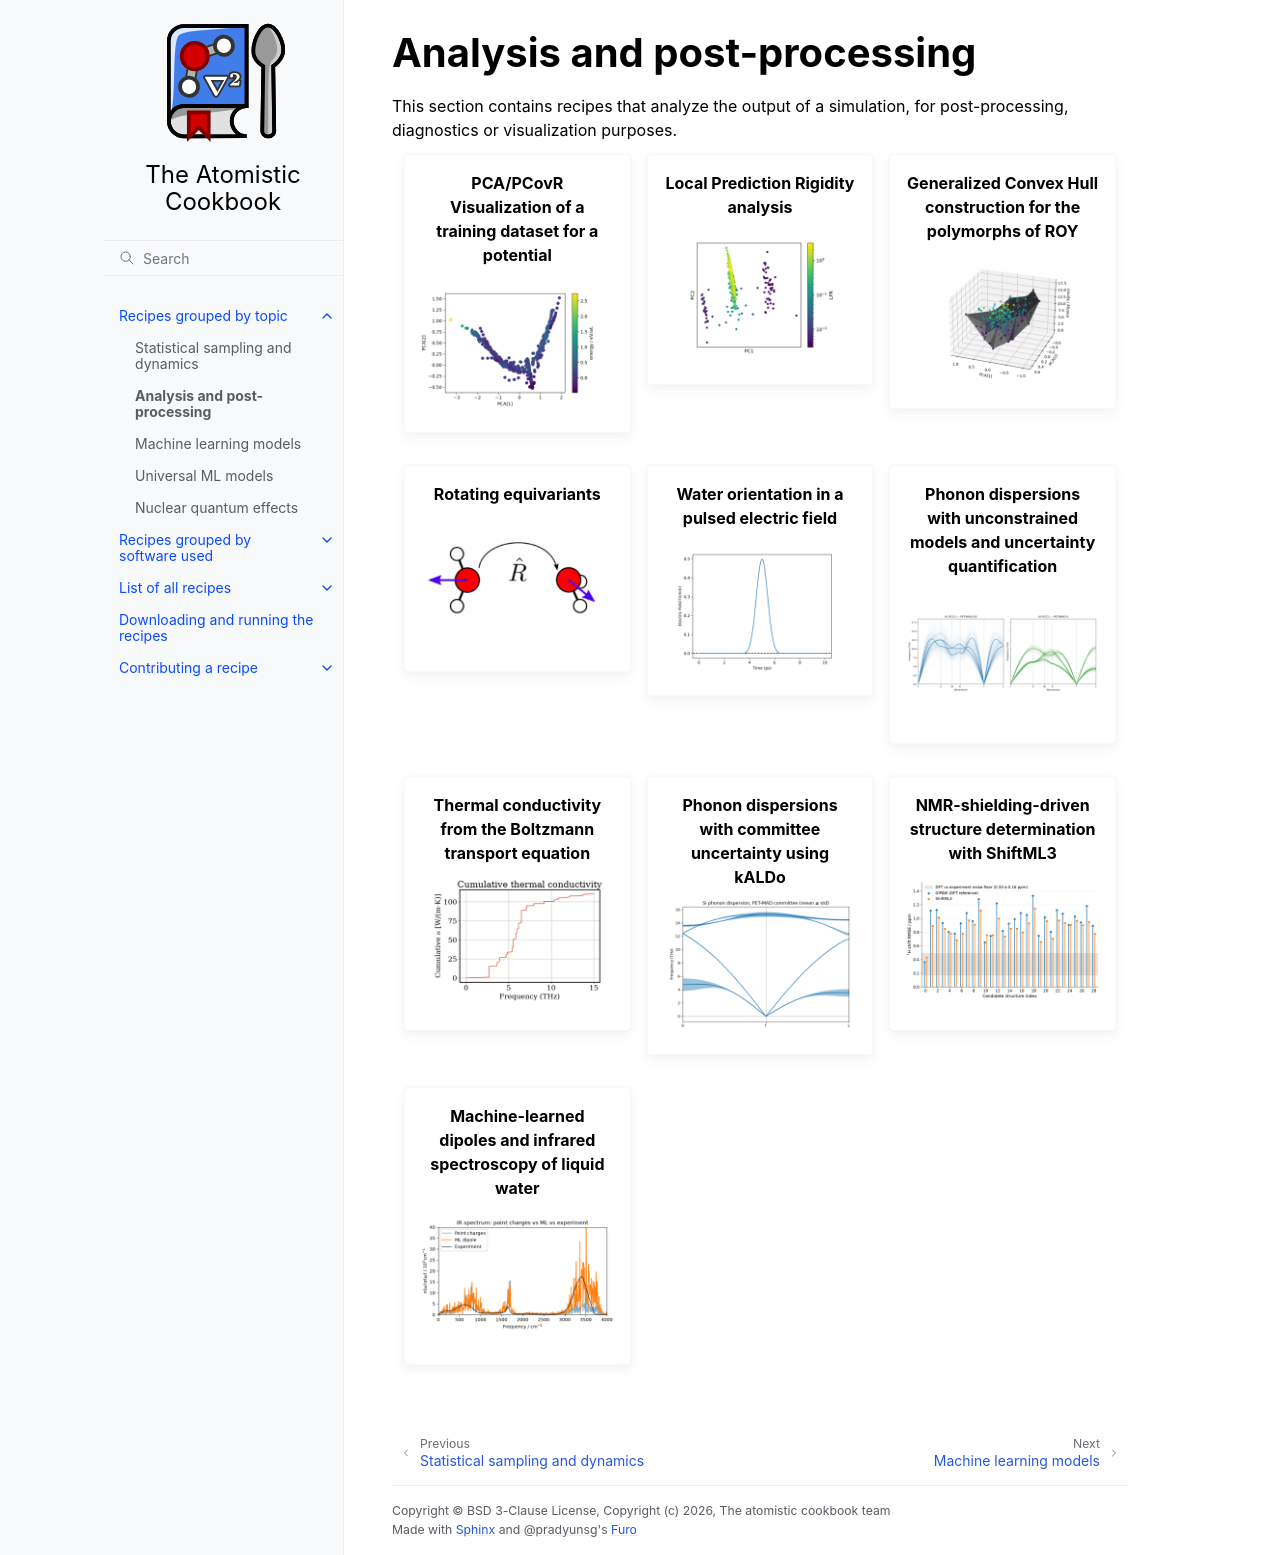

repository: lab-cosmo/atomistic-cookbook · page: topics/analysis.html · generator: sphinx

Analysis and post-processing
============================

This section contains recipes that analyze the output of a simulation,
for analysis or visualization purposes.

.. toctree::
   :caption: Recipes
   :maxdepth: 1

   examples/gaas-map/gaas-map
   examples/lpr/lpr
   examples/roy-gch/roy-gch
